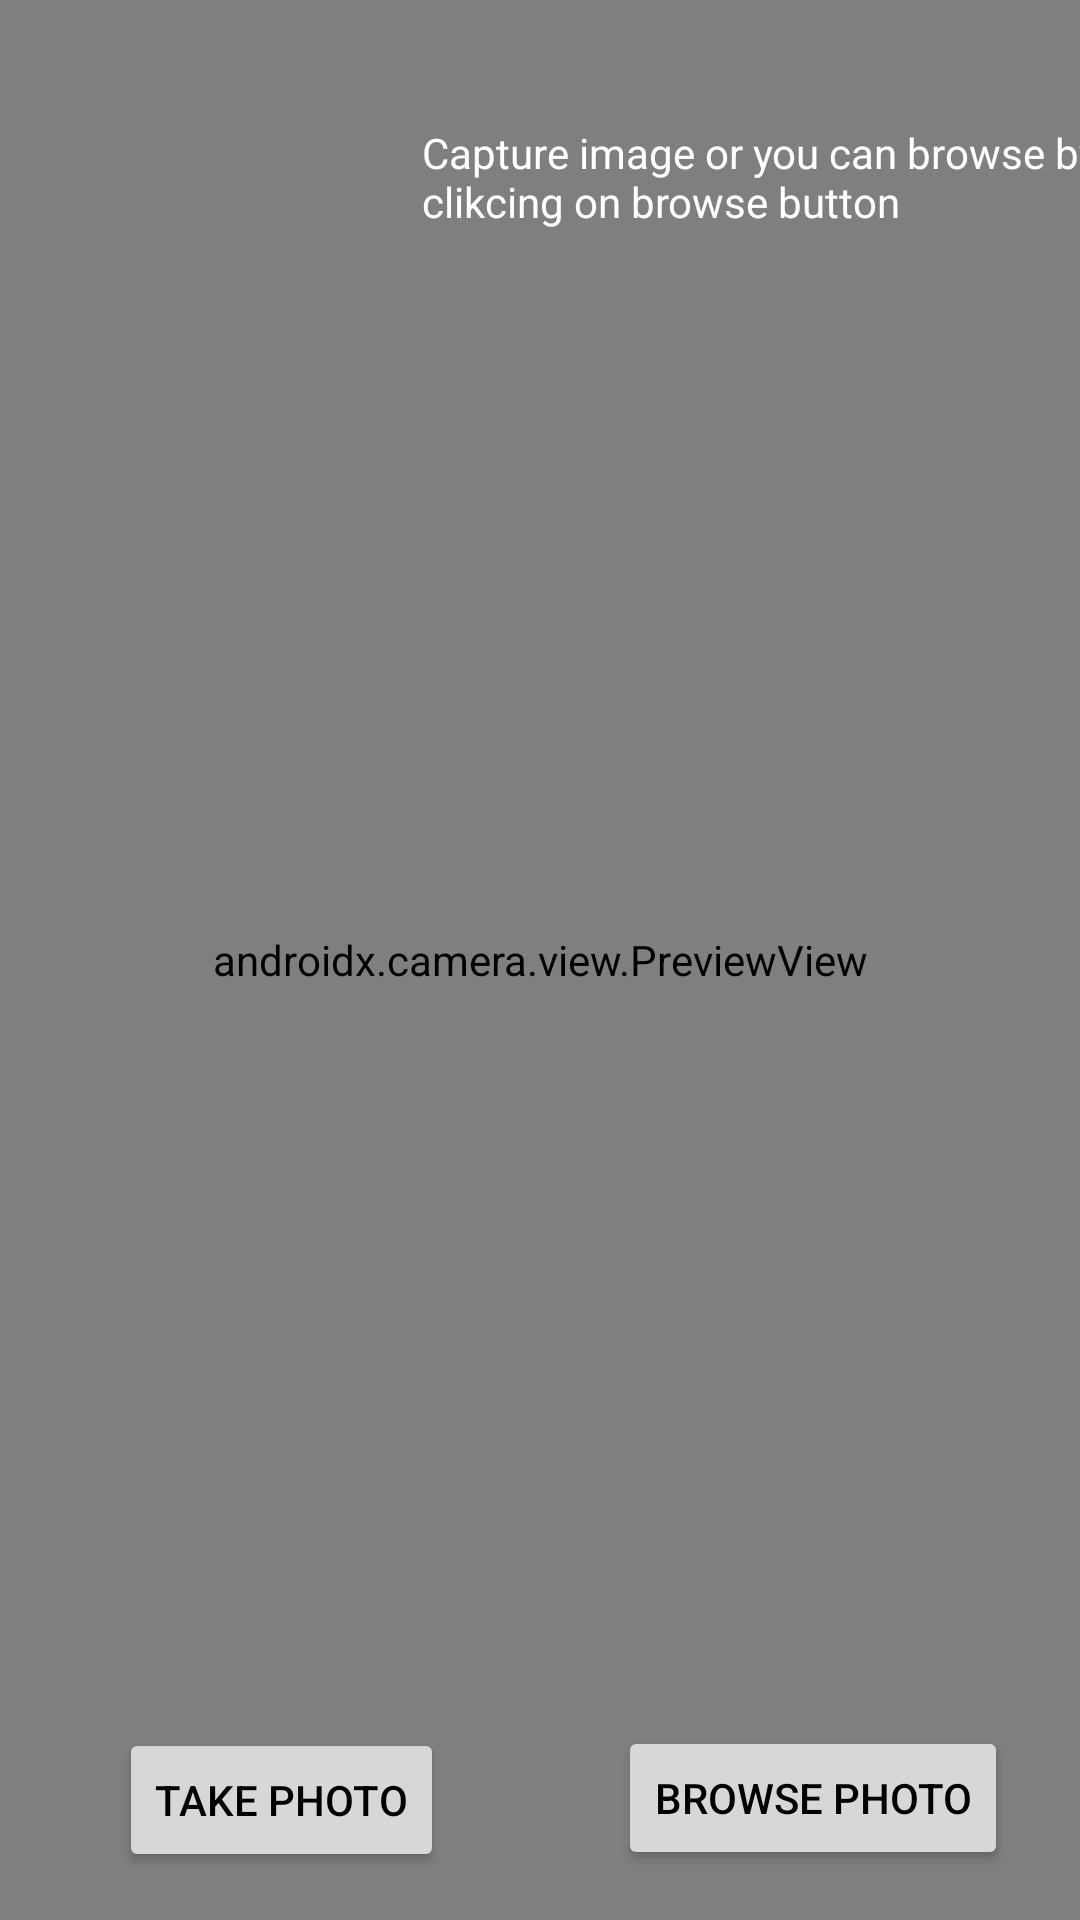

This screen was rendered from an Android layout file. Write that file and the resources it references.
<!-- AndroidManifest.xml: application theme Theme.ChatBot -->
<!-- res/layout/activity_camera.xml -->
<?xml version="1.0" encoding="utf-8"?>
<androidx.constraintlayout.widget.ConstraintLayout xmlns:android="http://schemas.android.com/apk/res/android"
    xmlns:app="http://schemas.android.com/apk/res-auto"
    xmlns:tools="http://schemas.android.com/tools"
    android:layout_width="match_parent"
    android:layout_height="match_parent"
    android:orientation="vertical"
    tools:context=".CameraActivity">

    <androidx.camera.view.PreviewView
        android:id="@+id/preview_view"
        android:layout_width="match_parent"
        android:layout_height="match_parent"
        android:layout_gravity="center" />

    <Button
        android:id="@+id/btntakephoto"
        android:layout_width="wrap_content"
        android:layout_height="wrap_content"
        android:text="Take Photo"
        app:layout_constraintBottom_toBottomOf="parent"
        app:layout_constraintEnd_toEndOf="parent"
        app:layout_constraintHorizontal_bias="0.158"
        app:layout_constraintStart_toStartOf="parent"
        app:layout_constraintTop_toTopOf="parent"
        app:layout_constraintVertical_bias="0.973" />

    <Button
        android:id="@+id/btnbrowsephoto"
        android:layout_width="wrap_content"
        android:layout_height="wrap_content"
        android:text="Browse Photo"
        app:layout_constraintBottom_toBottomOf="parent"
        app:layout_constraintEnd_toEndOf="parent"
        app:layout_constraintHorizontal_bias="0.896"
        app:layout_constraintStart_toStartOf="parent"
        app:layout_constraintTop_toTopOf="parent"
        app:layout_constraintVertical_bias="0.972" />

    <ImageView
        android:id="@+id/imageView4"
        android:layout_width="130dp"
        android:layout_height="104dp"
        app:layout_constraintBottom_toBottomOf="parent"
        app:layout_constraintEnd_toEndOf="parent"
        app:layout_constraintHorizontal_bias="0.056"
        app:layout_constraintStart_toStartOf="parent"
        app:layout_constraintTop_toTopOf="parent"
        app:layout_constraintVertical_bias="0.054"
        app:srcCompat="@drawable/bot" />

    <TextView
        android:id="@+id/textView2"
        android:layout_width="227dp"
        android:layout_height="91dp"
        android:textColor="@color/white"
        android:background="@android:color/transparent"
        android:text="Capture image or you can browse by clikcing on browse button"
        app:layout_constraintBottom_toBottomOf="parent"
        app:layout_constraintEnd_toEndOf="parent"
        app:layout_constraintHorizontal_bias="0.263"
        app:layout_constraintStart_toEndOf="@+id/imageView4"
        app:layout_constraintTop_toTopOf="parent"
        app:layout_constraintVertical_bias="0.075" />

</androidx.constraintlayout.widget.ConstraintLayout>
<!-- resources referenced by this layout -->
<resources>
  <color name="white">#FFFFFFFF</color>'
  <style name="Theme.ChatBot" parent="Base.Theme.ChatBot" />
  <style name="Base.Theme.ChatBot" parent="Theme.Material3.DayNight.NoActionBar">
          
           <item name="colorPrimary">@color/darkgreen</item>
          <item name="colorSecondary">@color/white</item>
          <item name="android:textColor">@color/black</item>
      </style>
  <color name="darkgreen">#0A6E64</color>
  <color name="black">#FF000000</color>
</resources>
